Labelled photos from "Dataset", an image-classification folder in CataAlTreilea/Drone_Rail_Detection. The possible labels are: drone, rails.

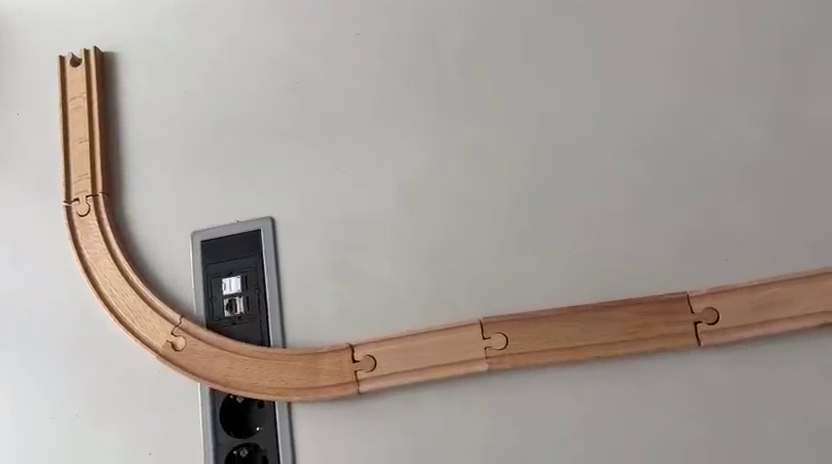
Label: rails

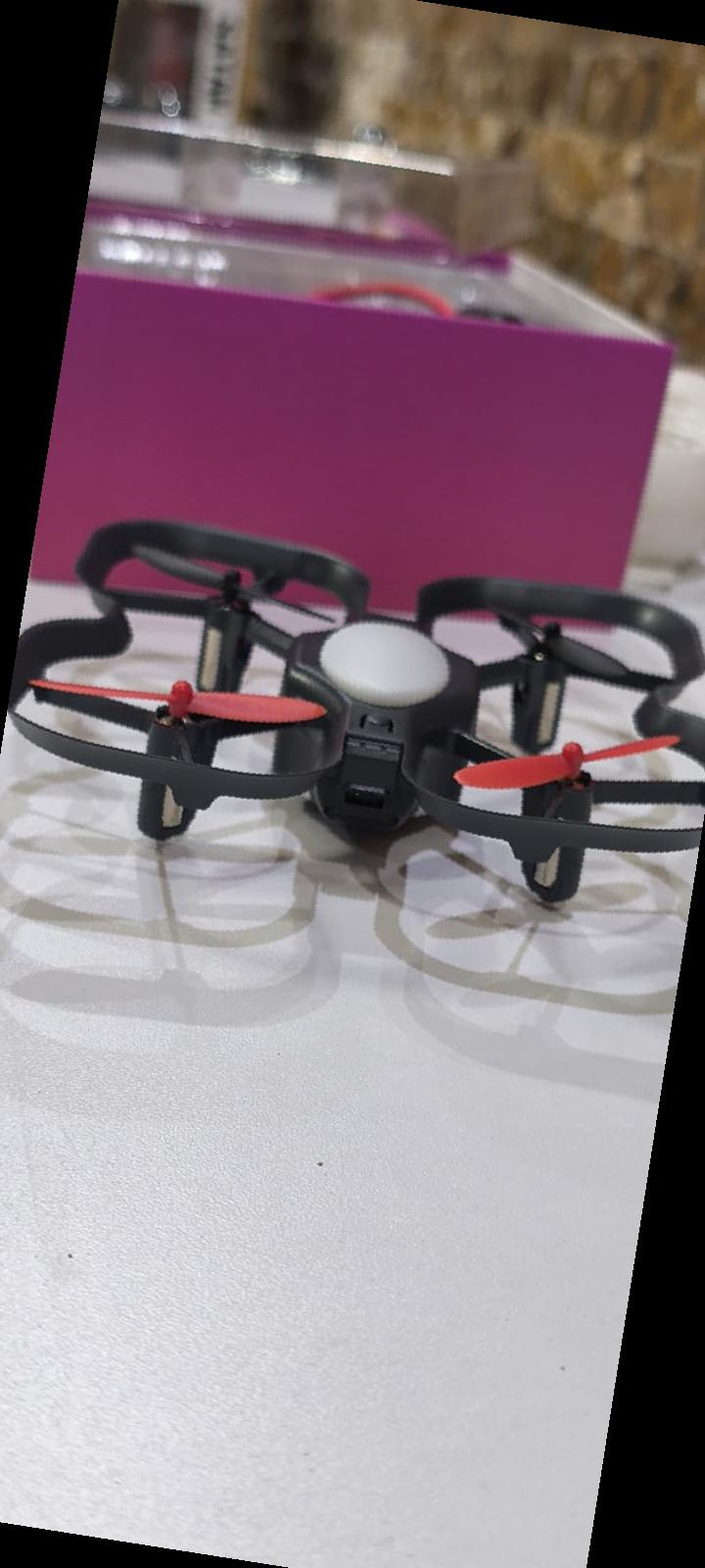
Label: drone

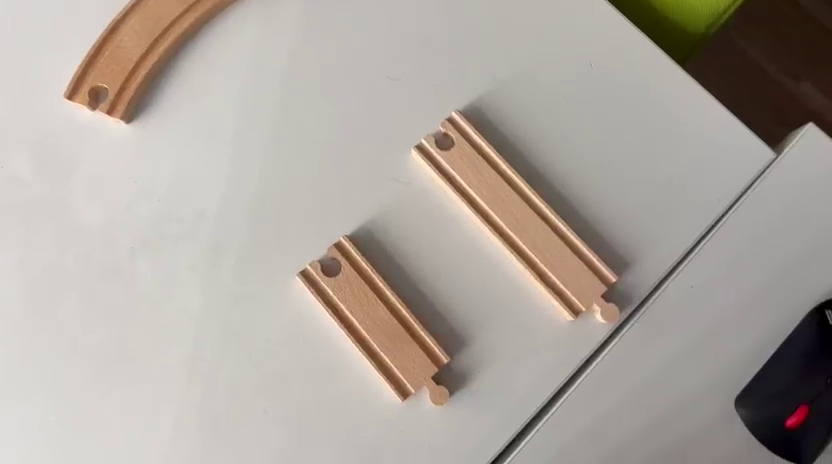
Label: rails

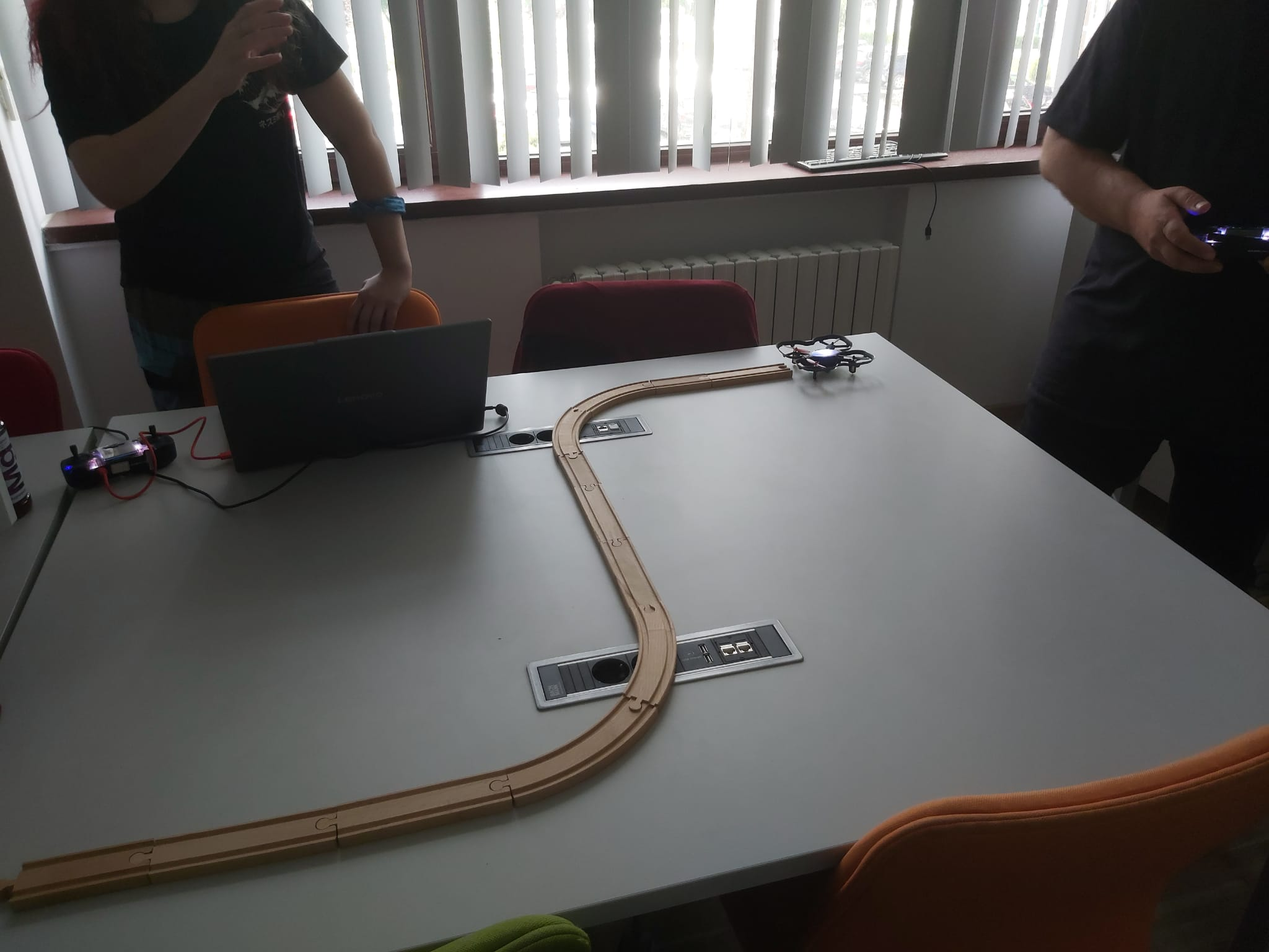
Label: rails

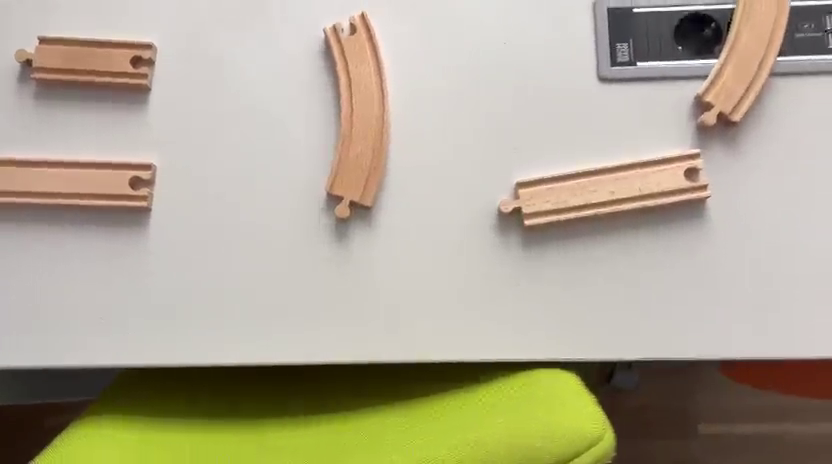
Label: rails

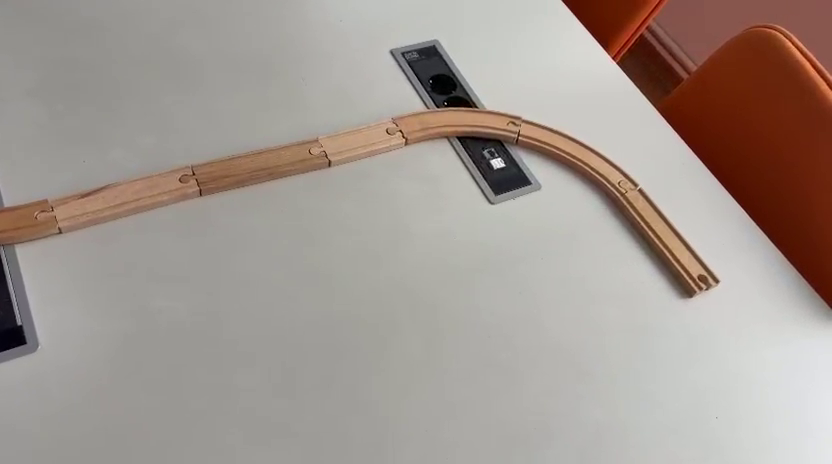
Label: rails
